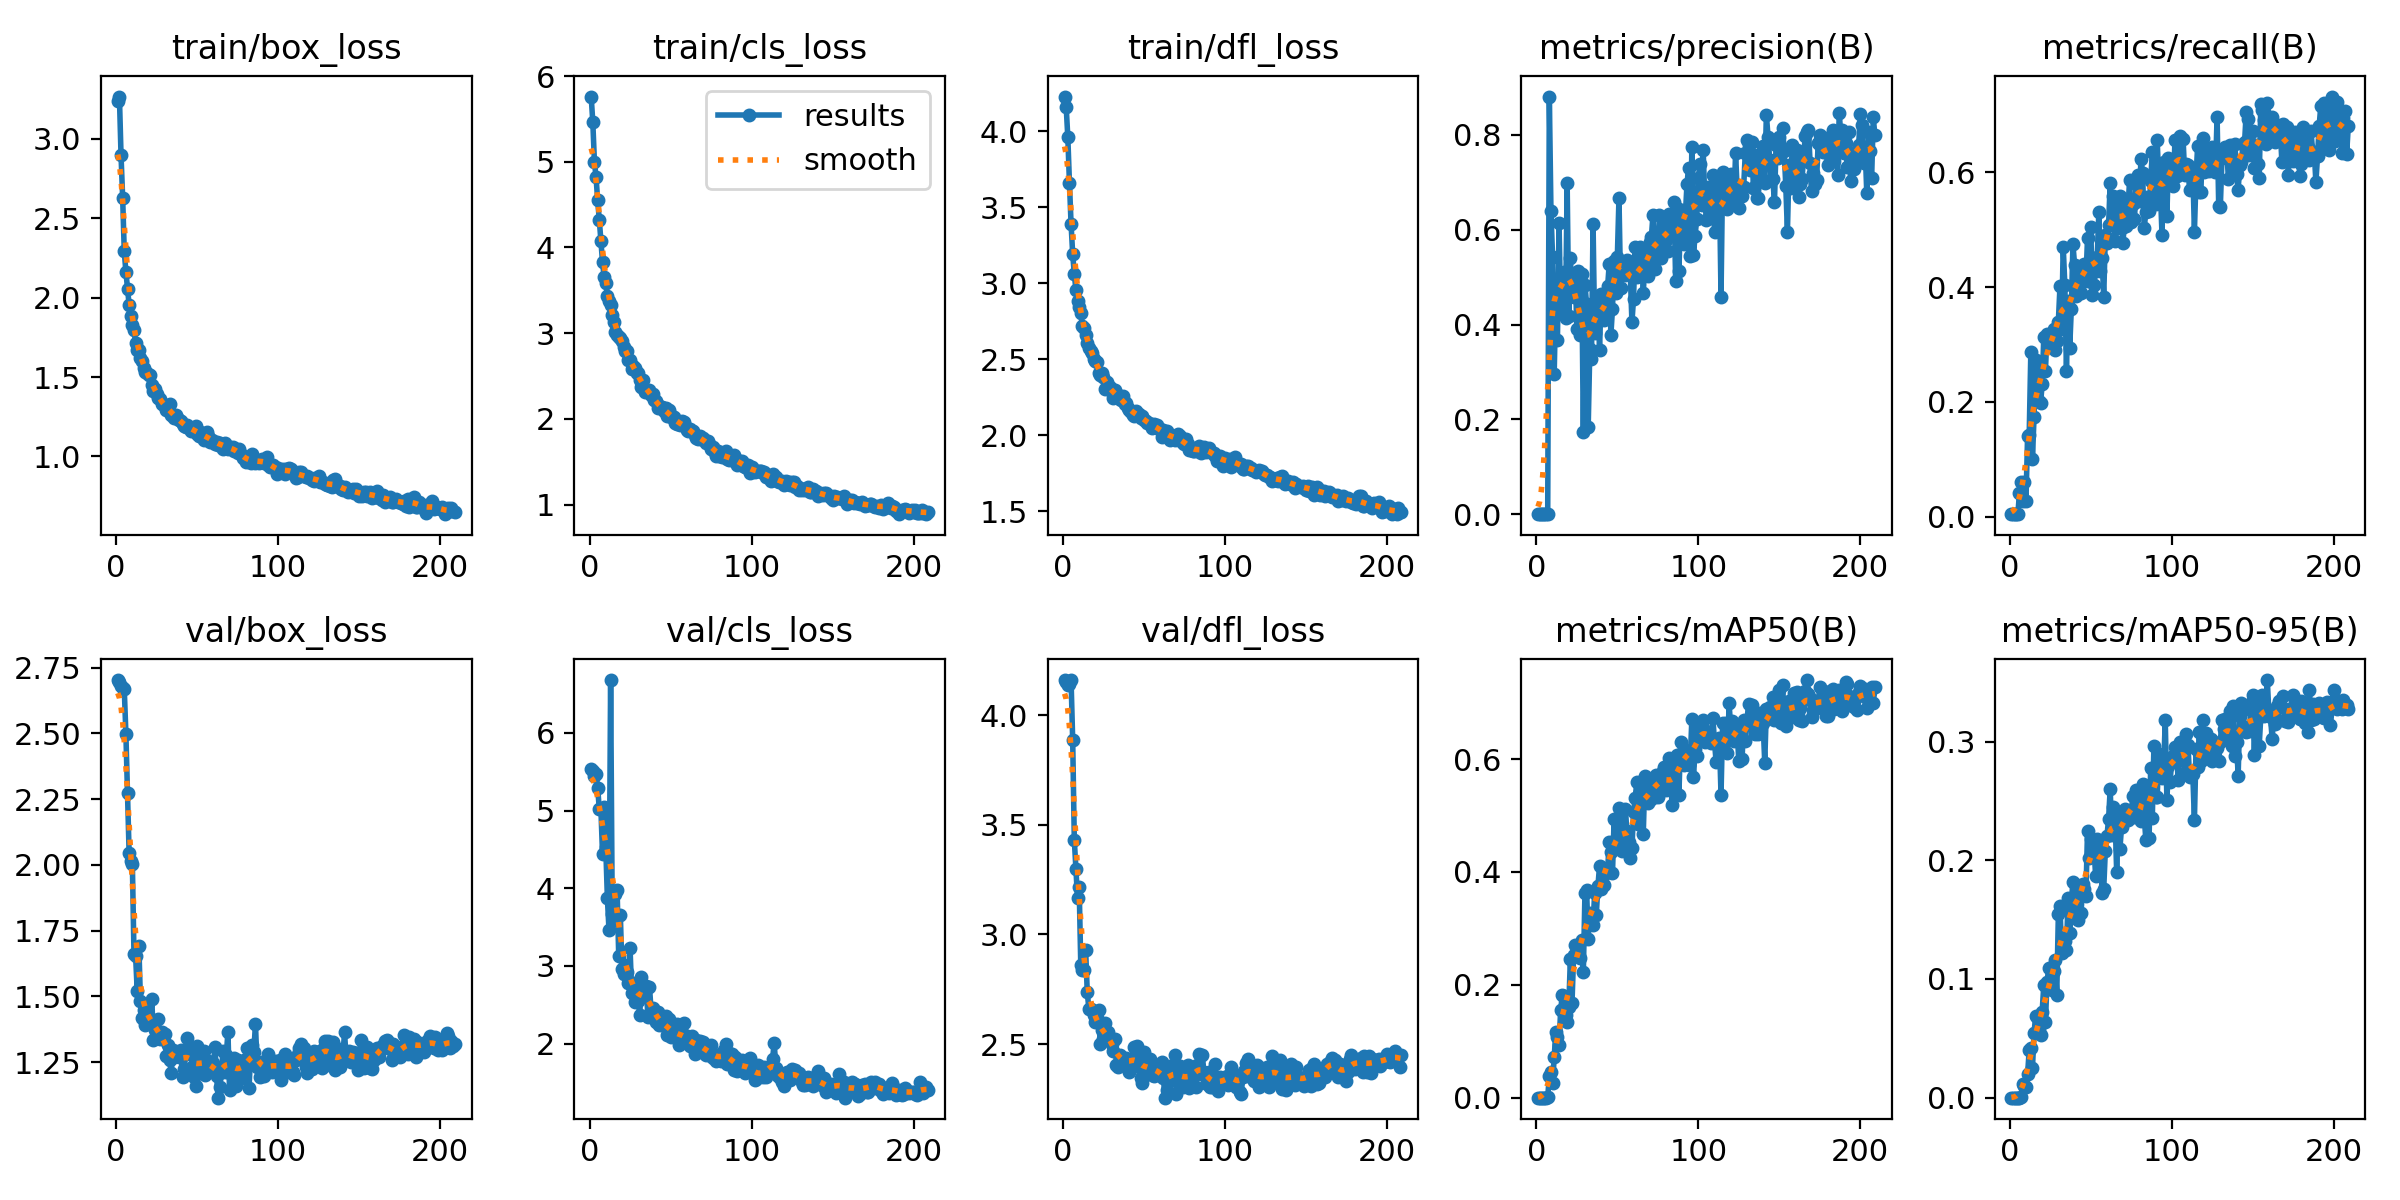

The file beside this chart, header and first rows:
epoch, train/box_loss, train/cls_loss, train/dfl_loss, metrics/precision(B), metrics/recall(B), metrics/mAP50(B), metrics/mAP50-95(B), val/box_loss, val/cls_loss, val/dfl_loss, lr/pg0, lr/pg1, lr/pg2
1, 3.235, 5.76, 4.229, 0.00015, 0.00455, 8e-05, 2e-05, 2.703, 5.529, 4.158, 0.00015, 0.00015, 0.00015
2, 3.265, 5.461, 4.16, 0.00015, 0.00455, 0.00013, 3e-05, 2.694, 5.515, 4.149, 0.0003115, 0.0003115, 0.0003115
3, 2.895, 5.001, 3.96, 0.00014, 0.00455, 0.00012, 2e-05, 2.678, 5.442, 4.139, 0.0004719, 0.0004719, 0.0004719
4, 2.629, 4.821, 3.662, 8e-05, 0.00455, 5e-05, 1e-05, 2.672, 5.466, 4.141, 0.0006312, 0.0006312, 0.0006312
5, 2.29, 4.549, 3.39, 5e-05, 0.00455, 0.0002, 2e-05, 2.668, 5.295, 4.16, 0.0007894, 0.0007894, 0.0007894
6, 2.163, 4.324, 3.192, 0.00015, 0.0417, 0.0001, 3e-05, 2.499, 5.019, 3.886, 0.0009466, 0.0009466, 0.0009466
7, 2.055, 4.074, 3.062, 0.00025, 0.06023, 0.00147, 0.0003, 2.273, 5.019, 3.432, 0.001103, 0.001103, 0.001103
8, 1.954, 3.828, 2.955, 0.8807, 0.02727, 0.03838, 0.01162, 2.044, 4.438, 3.297, 0.001221, 0.001221, 0.001221
9, 1.885, 3.654, 2.883, 0.6394, 0.06023, 0.04505, 0.00991, 2.014, 5.045, 3.164, 0.001221, 0.001221, 0.001221
10, 1.827, 3.59, 2.842, 0.5429, 0.02727, 0.02573, 0.00933, 2.003, 4.526, 3.218, 0.001217, 0.001217, 0.001217
11, 1.793, 3.429, 2.805, 0.2954, 0.1409, 0.07253, 0.01955, 1.661, 3.872, 2.858, 0.001213, 0.001213, 0.001213
12, 1.717, 3.374, 2.716, 0.4624, 0.1432, 0.1165, 0.04011, 1.654, 3.461, 2.839, 0.001209, 0.001209, 0.001209
13, 1.671, 3.333, 2.703, 0.368, 0.2864, 0.1077, 0.04165, 1.52, 6.679, 2.84, 0.001205, 0.001205, 0.001205
14, 1.672, 3.211, 2.658, 0.6138, 0.1011, 0.09394, 0.02473, 1.693, 3.663, 2.929, 0.0012, 0.0012, 0.0012
15, 1.62, 3.133, 2.609, 0.4274, 0.1746, 0.1557, 0.05468, 1.481, 3.588, 2.736, 0.001196, 0.001196, 0.001196
16, 1.6, 3.013, 2.577, 0.4694, 0.2739, 0.1813, 0.06911, 1.418, 3.931, 2.661, 0.001192, 0.001192, 0.001192
17, 1.554, 2.982, 2.552, 0.5111, 0.2523, 0.1811, 0.06809, 1.448, 3.974, 2.659, 0.001188, 0.001188, 0.001188
18, 1.533, 2.955, 2.538, 0.4143, 0.2011, 0.147, 0.05776, 1.393, 3.128, 2.653, 0.001184, 0.001184, 0.001184
19, 1.523, 2.938, 2.499, 0.698, 0.1977, 0.1346, 0.05277, 1.462, 3.652, 2.635, 0.00118, 0.00118, 0.00118
20, 1.513, 2.906, 2.485, 0.4169, 0.2307, 0.1605, 0.07255, 1.414, 2.961, 2.6, 0.001176, 0.001176, 0.001176
21, 1.515, 2.833, 2.481, 0.5399, 0.3125, 0.2465, 0.09469, 1.398, 2.895, 2.618, 0.001172, 0.001172, 0.001172
22, 1.451, 2.794, 2.412, 0.4625, 0.2534, 0.1684, 0.06358, 1.489, 3.012, 2.653, 0.001167, 0.001167, 0.001167
23, 1.414, 2.794, 2.394, 0.458, 0.3192, 0.2523, 0.09716, 1.334, 2.917, 2.5, 0.001163, 0.001163, 0.001163
24, 1.424, 2.693, 2.41, 0.5085, 0.2977, 0.2702, 0.109, 1.374, 2.775, 2.567, 0.001159, 0.001159, 0.001159
25, 1.394, 2.689, 2.386, 0.3905, 0.296, 0.2671, 0.0967, 1.35, 3.228, 2.522, 0.001155, 0.001155, 0.001155
26, 1.367, 2.585, 2.305, 0.5123, 0.3125, 0.2559, 0.09055, 1.412, 2.647, 2.594, 0.001151, 0.001151, 0.001151
27, 1.36, 2.623, 2.353, 0.3785, 0.3279, 0.2477, 0.1069, 1.338, 2.784, 2.529, 0.001147, 0.001147, 0.001147
28, 1.331, 2.597, 2.317, 0.506, 0.2912, 0.2799, 0.1158, 1.365, 2.532, 2.556, 0.001143, 0.001143, 0.001143
29, 1.331, 2.535, 2.317, 0.1733, 0.3068, 0.2221, 0.0866, 1.337, 2.663, 2.528, 0.001139, 0.001139, 0.001139
30, 1.317, 2.535, 2.286, 0.4843, 0.3398, 0.3629, 0.1545, 1.358, 2.553, 2.502, 0.001135, 0.001135, 0.001135
31, 1.29, 2.45, 2.244, 0.4426, 0.4016, 0.3678, 0.1612, 1.274, 2.375, 2.468, 0.00113, 0.00113, 0.00113
32, 1.313, 2.37, 2.296, 0.1832, 0.3274, 0.2819, 0.1218, 1.315, 2.858, 2.525, 0.001126, 0.001126, 0.001126
33, 1.329, 2.454, 2.276, 0.3489, 0.4708, 0.3269, 0.1346, 1.257, 2.616, 2.404, 0.001122, 0.001122, 0.001122
34, 1.261, 2.319, 2.246, 0.3266, 0.4033, 0.3138, 0.1317, 1.211, 2.675, 2.396, 0.001118, 0.001118, 0.001118
35, 1.252, 2.333, 2.241, 0.6124, 0.2534, 0.3068, 0.1241, 1.298, 2.747, 2.452, 0.001114, 0.001114, 0.001114
36, 1.242, 2.328, 2.235, 0.3814, 0.3755, 0.3631, 0.1686, 1.27, 2.346, 2.443, 0.00111, 0.00111, 0.00111
37, 1.262, 2.336, 2.256, 0.4146, 0.2936, 0.3246, 0.1391, 1.283, 2.731, 2.435, 0.001106, 0.001106, 0.001106
38, 1.238, 2.274, 2.207, 0.4601, 0.3621, 0.3748, 0.1656, 1.275, 2.423, 2.416, 0.001102, 0.001102, 0.001102
39, 1.229, 2.289, 2.21, 0.3459, 0.4751, 0.4102, 0.1814, 1.268, 2.458, 2.437, 0.001097, 0.001097, 0.001097
40, 1.224, 2.226, 2.176, 0.4646, 0.4394, 0.3706, 0.151, 1.296, 2.401, 2.42, 0.001093, 0.001093, 0.001093
41, 1.207, 2.205, 2.169, 0.4131, 0.3842, 0.3934, 0.1796, 1.193, 2.28, 2.375, 0.001089, 0.001089, 0.001089
42, 1.19, 2.121, 2.152, 0.4105, 0.4081, 0.377, 0.1494, 1.226, 2.403, 2.41, 0.001085, 0.001085, 0.001085
43, 1.185, 2.148, 2.135, 0.4485, 0.4058, 0.4022, 0.1743, 1.282, 2.241, 2.406, 0.001081, 0.001081, 0.001081
44, 1.198, 2.134, 2.126, 0.4804, 0.3894, 0.4038, 0.1552, 1.343, 2.254, 2.488, 0.001077, 0.001077, 0.001077
45, 1.181, 2.136, 2.159, 0.5281, 0.4224, 0.4537, 0.1799, 1.301, 2.241, 2.455, 0.001073, 0.001073, 0.001073
46, 1.16, 2.091, 2.133, 0.3781, 0.4398, 0.4361, 0.1758, 1.288, 2.251, 2.491, 0.001069, 0.001069, 0.001069
47, 1.172, 2.132, 2.143, 0.4336, 0.4109, 0.398, 0.1702, 1.231, 2.355, 2.396, 0.001064, 0.001064, 0.001064
48, 1.166, 2.036, 2.113, 0.5346, 0.4852, 0.4932, 0.2246, 1.192, 2.117, 2.345, 0.00106, 0.00106, 0.00106
49, 1.191, 2.108, 2.126, 0.4672, 0.4195, 0.4418, 0.2016, 1.159, 2.312, 2.321, 0.001056, 0.001056, 0.001056
50, 1.142, 2.019, 2.099, 0.5431, 0.505, 0.4612, 0.218, 1.312, 2.086, 2.463, 0.001052, 0.001052, 0.001052
51, 1.126, 2.038, 2.095, 0.6667, 0.3856, 0.5139, 0.2161, 1.252, 2.105, 2.415, 0.001048, 0.001048, 0.001048
52, 1.156, 2.027, 2.078, 0.4763, 0.4044, 0.4498, 0.2103, 1.234, 2.129, 2.386, 0.001044, 0.001044, 0.001044
53, 1.15, 1.952, 2.078, 0.5092, 0.4285, 0.4373, 0.1871, 1.268, 2.179, 2.386, 0.00104, 0.00104, 0.00104
54, 1.105, 1.944, 2.073, 0.5289, 0.4532, 0.4767, 0.2175, 1.294, 2.256, 2.433, 0.001035, 0.001035, 0.001035
55, 1.121, 1.941, 2.044, 0.5049, 0.5308, 0.5118, 0.21, 1.201, 1.979, 2.357, 0.001031, 0.001031, 0.001031
56, 1.153, 1.925, 2.075, 0.5353, 0.4287, 0.4643, 0.2067, 1.22, 2.081, 2.352, 0.001027, 0.001027, 0.001027
57, 1.129, 1.973, 2.062, 0.5277, 0.4515, 0.4537, 0.1721, 1.254, 2.076, 2.39, 0.001023, 0.001023, 0.001023
58, 1.092, 1.961, 2.069, 0.5064, 0.3822, 0.4245, 0.1757, 1.252, 2.264, 2.399, 0.001019, 0.001019, 0.001019
59, 1.105, 1.922, 2.042, 0.4048, 0.4902, 0.4429, 0.2082, 1.223, 2.106, 2.358, 0.001015, 0.001015, 0.001015
60, 1.096, 1.87, 2.04, 0.4548, 0.4767, 0.507, 0.2205, 1.246, 2.064, 2.395, 0.001011, 0.001011, 0.001011
... 149 more rows
